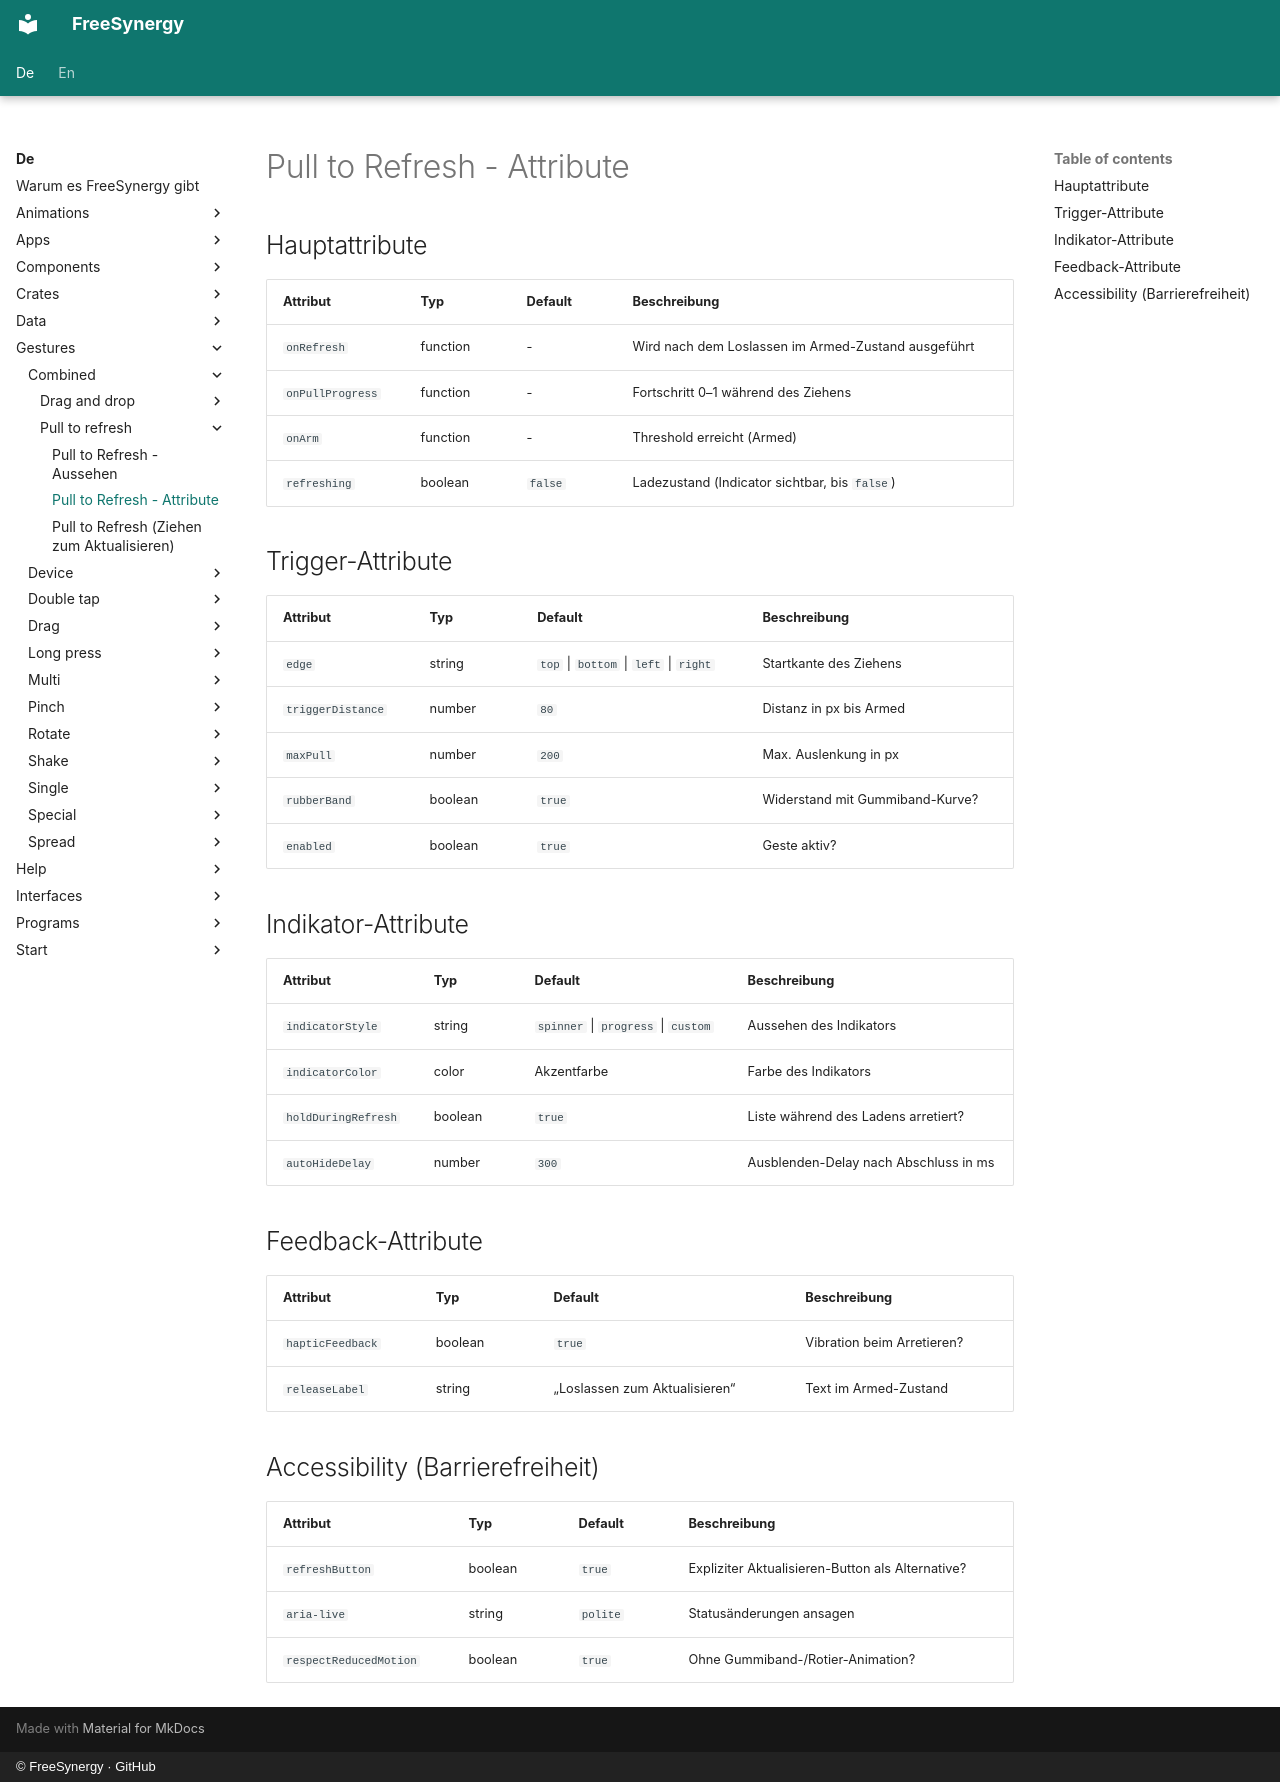

repository: FreeSynergy/fs-documentation · page: de/gestures/combined/pull-to-refresh/attributes/index.html · generator: mkdocs · copyright: © FreeSynergy · GitHub

# Pull to Refresh - Attribute

## Hauptattribute

| Attribut | Typ | Default | Beschreibung |
|----------|-----|---------|--------------|
| `onRefresh` | function | - | Wird nach dem Loslassen im Armed-Zustand ausgeführt |
| `onPullProgress` | function | - | Fortschritt 0–1 während des Ziehens |
| `onArm` | function | - | Threshold erreicht (Armed) |
| `refreshing` | boolean | `false` | Ladezustand (Indicator sichtbar, bis `false`) |

## Trigger-Attribute

| Attribut | Typ | Default | Beschreibung |
|----------|-----|---------|--------------|
| `edge` | string | `top` \| `bottom` \| `left` \| `right` | Startkante des Ziehens |
| `triggerDistance` | number | `80` | Distanz in px bis Armed |
| `maxPull` | number | `200` | Max. Auslenkung in px |
| `rubberBand` | boolean | `true` | Widerstand mit Gummiband-Kurve? |
| `enabled` | boolean | `true` | Geste aktiv? |

## Indikator-Attribute

| Attribut | Typ | Default | Beschreibung |
|----------|-----|---------|--------------|
| `indicatorStyle` | string | `spinner` \| `progress` \| `custom` | Aussehen des Indikators |
| `indicatorColor` | color | Akzentfarbe | Farbe des Indikators |
| `holdDuringRefresh` | boolean | `true` | Liste während des Ladens arretiert? |
| `autoHideDelay` | number | `300` | Ausblenden-Delay nach Abschluss in ms |

## Feedback-Attribute

| Attribut | Typ | Default | Beschreibung |
|----------|-----|---------|--------------|
| `hapticFeedback` | boolean | `true` | Vibration beim Arretieren? |
| `releaseLabel` | string | „Loslassen zum Aktualisieren“ | Text im Armed-Zustand |

## Accessibility (Barrierefreiheit)

| Attribut | Typ | Default | Beschreibung |
|----------|-----|---------|--------------|
| `refreshButton` | boolean | `true` | Expliziter Aktualisieren-Button als Alternative? |
| `aria-live` | string | `polite` | Statusänderungen ansagen |
| `respectReducedMotion` | boolean | `true` | Ohne Gummiband-/Rotier-Animation? |
